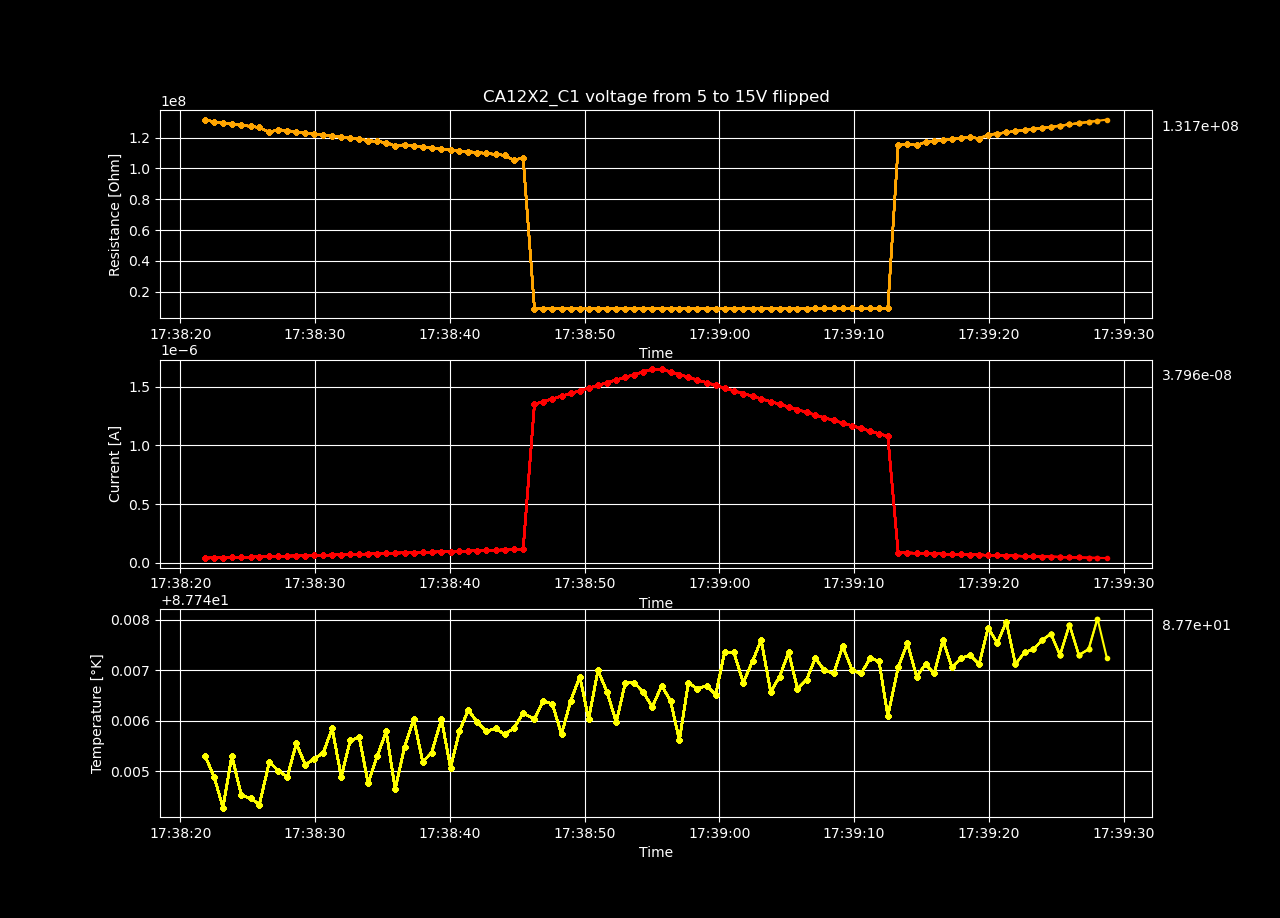

Source data for this figure (header and first rows):
Temperature [K], Voltage source [V], Resistance [𝛀], Current [A], Electric Field [V/cm], Restivity [𝛀 cm], Current Density [A/cm2]
87.75, 5.0, 131366100, 3.806157e-08, 85.76, 133123656, 6.442378131347326e-07
87.74, 5.204, 130386218, 3.991282e-08, 89.26, 132130664, 6.755724441435341e-07
87.74, 5.408, 129609395, 4.172663e-08, 92.76, 131343449, 7.062733581584293e-07
87.75, 5.612, 128899396, 4.353973e-08, 96.26, 130623951, 7.369622545700744e-07
87.74, 5.816, 128132901, 4.539292e-08, 99.77, 129847201, 7.683297224102912e-07
87.74, 6.02, 127325503, 4.72836e-08, 103.3, 129029001, 8.003317535545024e-07
87.74, 6.224, 126625023, 4.915687e-08, 106.8, 128319149, 8.320390995260663e-07
87.75, 6.429, 123518912, 5.204524e-08, 110.3, 125171481, 8.809282329045361e-07
87.75, 6.633, 125171227, 5.298864e-08, 113.8, 126845902, 8.968964116452269e-07
87.74, 6.837, 124531435, 5.489967e-08, 117.3, 126197550, 9.292428909952607e-07
87.75, 7.041, 123803323, 5.687098e-08, 120.8, 125459697, 9.626096817874069e-07
87.75, 7.245, 123122700, 5.884291e-08, 124.3, 124769968, 9.959869668246444e-07
87.75, 7.449, 122548341, 6.078401e-08, 127.8, 124187924, 1.0288424170616113e-06
87.75, 7.653, 121833477, 6.281575e-08, 131.3, 123463496, 1.0632320582261342e-06
87.75, 7.857, 121180114, 6.483855e-08, 134.8, 122801391, 1.0974703791469194e-06
87.74, 8.061, 120438588, 6.693224e-08, 138.3, 122049945, 1.1329085985104943e-06
87.75, 8.265, 119708090, 6.904551e-08, 141.8, 121309673, 1.1686782329045363e-06
87.75, 8.469, 118995211, 7.117419e-08, 145.3, 120587257, 1.2047087000677047e-06
87.74, 8.673, 118091943, 7.344675e-08, 148.8, 119671903, 1.243174509140149e-06
87.75, 8.878, 117529191, 7.553486e-08, 152.3, 119101623, 1.2785182802979012e-06
87.75, 9.082, 116801854, 7.775247e-08, 155.8, 118364555, 1.3160539945836154e-06
87.74, 9.286, 114608805, 8.102095e-08, 159.3, 116142165, 1.3713769465132024e-06
87.75, 9.49, 115402110, 8.223243e-08, 162.8, 116946083, 1.391882701421801e-06
87.75, 9.694, 114650691, 8.455141e-08, 166.3, 116184611, 1.4311342247799594e-06
87.75, 9.898, 114128442, 8.672649e-08, 169.8, 115655375, 1.467950067704807e-06
87.75, 10.1, 113415421, 8.907114e-08, 173.3, 114932814, 1.507636086662153e-06
87.75, 10.31, 112780514, 9.138212e-08, 176.8, 114289413, 1.546752200406229e-06
87.75, 10.51, 112172115, 9.369712e-08, 180.3, 113672874, 1.585936357481381e-06
87.75, 10.71, 111459876, 9.612684e-08, 183.8, 112951106, 1.627062288422478e-06
87.75, 10.92, 110933426, 9.84227e-08, 187.3, 112417613, 1.6659224779959379e-06
87.75, 11.12, 110324791, 1.008155e-07, 190.8, 111800835, 1.7064234935680432e-06
87.75, 11.33, 109781074, 1.031738e-07, 194.3, 111249843, 1.7463405551794176e-06
87.75, 11.53, 109134150, 1.056554e-07, 197.8, 110594264, 1.78834461746784e-06
87.75, 11.73, 108543316, 1.081107e-07, 201.3, 109995525, 1.8299035206499662e-06
87.75, 11.94, 105426819, 1.132423e-07, 204.8, 106837333, 1.91676201760325e-06
87.75, 12.14, 106959516, 1.135276e-07, 208.3, 108390535, 1.9215910629654705e-06
87.75, 12.35, 9129043, 1.35249e-06, 211.8, 9251181, 2.2892518618821933e-05
87.75, 12.55, 9125825, 1.37533e-06, 215.3, 9247920, 2.3279113067027758e-05
87.75, 12.76, 9121564, 1.398346e-06, 218.8, 9243602, 2.3668686526743397e-05
87.75, 12.96, 9117550, 1.421345e-06, 222.3, 9239534, 2.4057972241029113e-05
87.75, 13.16, 9113083, 1.444436e-06, 225.8, 9235008, 2.4448815165876776e-05
87.75, 13.37, 9109322, 1.467436e-06, 229.3, 9231196, 2.483811780636425e-05
87.75, 13.57, 9104968, 1.490552e-06, 232.8, 9226784, 2.5229383886255922e-05
87.75, 13.78, 9100681, 1.513679e-06, 236.3, 9222440, 2.562083615436696e-05
87.75, 13.98, 9096831, 1.536754e-06, 239.8, 9218538, 2.6011408259986458e-05
87.75, 14.18, 9092775, 1.559884e-06, 243.3, 9214427, 2.6402911306702778e-05
87.75, 14.39, 9087614, 1.583227e-06, 246.8, 9209197, 2.6798019634394042e-05
87.75, 14.59, 9083304, 1.606446e-06, 250.3, 9204830, 2.7191029113067027e-05
87.75, 14.8, 9079094, 1.629669e-06, 253.8, 9200564, 2.7584106296547054e-05
87.75, 15.0, 9075464, 1.652808e-06, 257.3, 9196886, 2.7975761679079217e-05
87.75, 15.0, 9075794, 1.652748e-06, 257.3, 9197219, 2.7974746106973594e-05
87.75, 14.8, 9080125, 1.629484e-06, 253.8, 9201609, 2.7580974949221395e-05
87.75, 14.59, 9084695, 1.6062e-06, 250.3, 9206240, 2.7186865267433987e-05
87.75, 14.39, 9088974, 1.58299e-06, 246.8, 9210576, 2.6794008124576845e-05
87.75, 14.18, 9093900, 1.559691e-06, 243.3, 9215568, 2.6399644549763032e-05
87.75, 13.98, 9098347, 1.536498e-06, 239.8, 9220074, 2.6007075152335815e-05
87.75, 13.78, 9102106, 1.513442e-06, 236.3, 9223884, 2.5616824644549763e-05
87.75, 13.57, 9106563, 1.490291e-06, 232.8, 9228400, 2.5224966147596477e-05
87.75, 13.37, 9111495, 1.467086e-06, 229.3, 9233398, 2.4832193635748138e-05
87.75, 13.16, 9115399, 1.444069e-06, 225.8, 9237355, 2.444260324983074e-05
... 40 more rows
